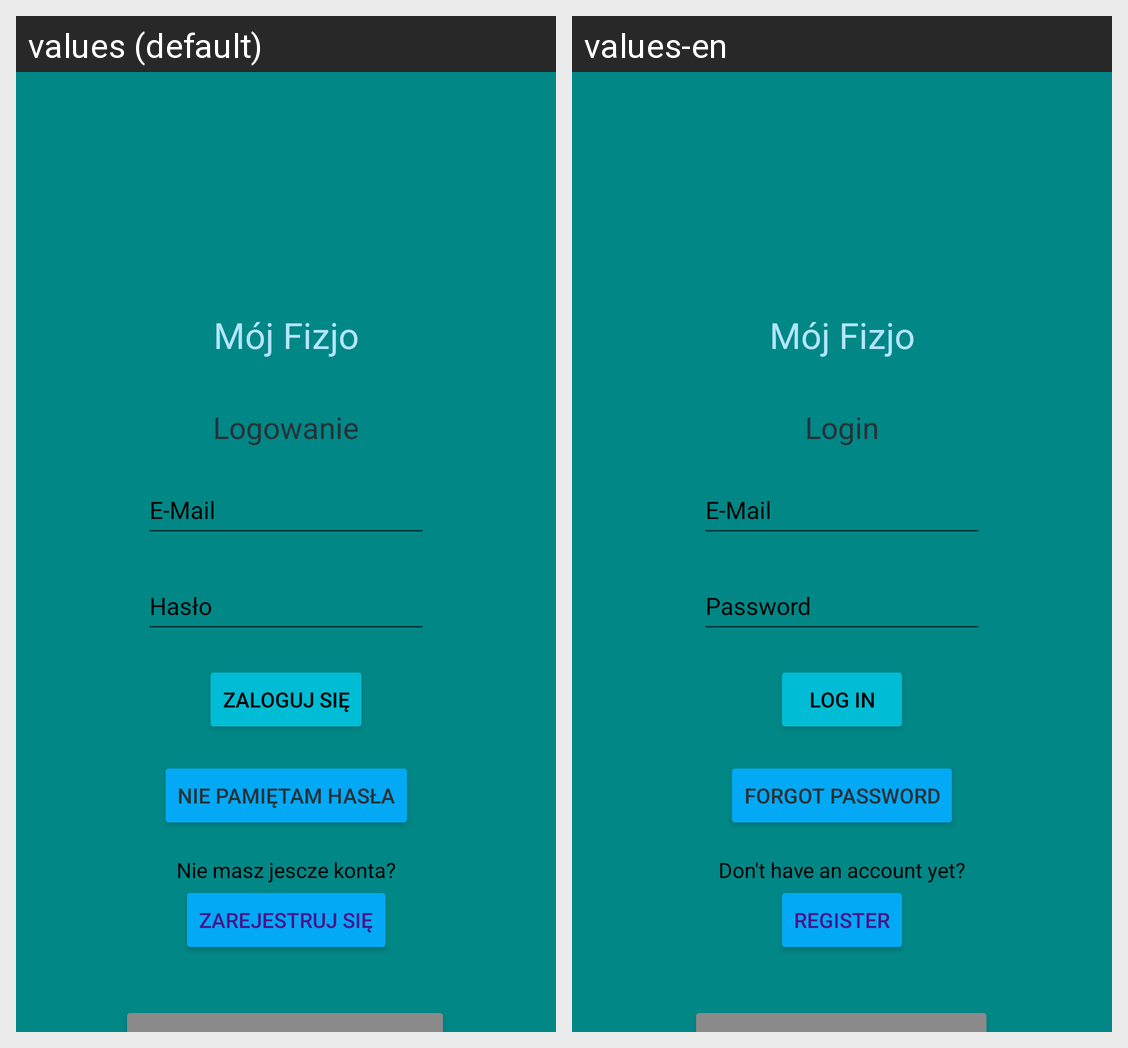

Locale-by-locale string values for the Android screen shown in this grid:
Android screen res/layout/fragment_login.xml rendered under 2 locales, left to right: values (default), values-en. Device: Nexus 5 (rendered at 1080×1920; each locale shown at half size, 540×960, under a caption strip naming it); theme Theme.MojFizjo.
Strings drawn on this screen, with the default value and each locale's value (text and hints the layout hard-codes, and strings that could not be matched under every locale, appear in the picture but are not listed):

app_name
  values: Mój Fizjo
  values-en: Mój Fizjo

logowanie
  values: Logowanie
  values-en: Login

email
  values: E-Mail
  values-en: E-Mail

haslo
  values: Hasło
  values-en: Password

zaloguj
  values: Zaloguj się
  values-en: Log in

brak_hasla
  values: Nie pamiętam hasła
  values-en: Forgot password

brak_konta
  values: Nie masz jescze konta?
  values-en: Don't have an account yet?

zarejestruj
  values: Zarejestruj się
  values-en: Register
